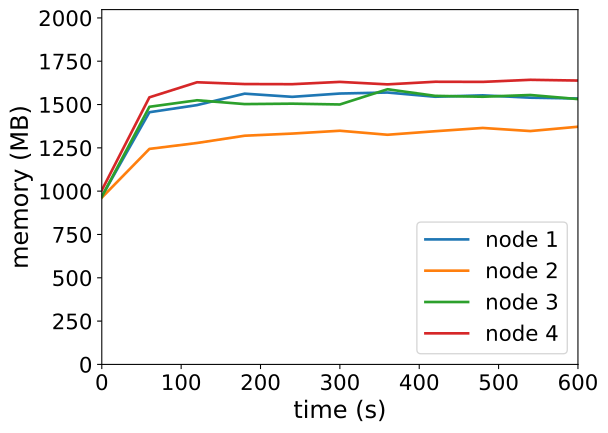

Values plotted in this chart, from the file beside it:
timestamp, ppgcc-m02_pod_amount, ppgcc-m02_memory, ppgcc-m02_cpu, ppgcc-m03_pod_amount, ppgcc-m03_memory, ppgcc-m03_cpu, ppgcc-m04_pod_amount, ppgcc-m04_memory, ppgcc-m04_cpu, ppgcc-m05_pod_amount, ppgcc-m05_memory, ppgcc-m05_cpu
0, 5, 992828, 75936520, 5, 985804, 113526464, 5, 990616, 63172354, 5, 1029540, 68785968
60, 5, 1490600, 1053193512, 5, 1273828, 522688075, 5, 1522708, 1175429719, 5, 1578660, 1253298232
120, 5, 1532708, 1202318182, 5, 1308808, 574836305, 5, 1561252, 1209190327, 5, 1667628, 1454220332
180, 5, 1600292, 1206442003, 5, 1351708, 578215996, 5, 1538680, 1177959530, 5, 1657068, 1453834850
240, 5, 1581548, 1261235312, 5, 1364380, 559088659, 5, 1541188, 1238644922, 5, 1656276, 1367346948
300, 5, 1601084, 1235540526, 5, 1381144, 613650281, 5, 1536436, 1210700916, 5, 1669872, 1365722113
360, 5, 1607024, 1224090682, 5, 1357384, 557391503, 5, 1626328, 1250196042, 5, 1655220, 1358483947
420, 5, 1582076, 1195561803, 5, 1378240, 557653989, 5, 1587388, 1229900391, 5, 1670664, 1426784782
480, 5, 1590392, 1164769294, 5, 1397644, 591281133, 5, 1582108, 1200888869, 5, 1669872, 1403605095
540, 5, 1576532, 1197238027, 5, 1379296, 573984683, 5, 1592404, 1208374983, 5, 1682148, 1445535331
600, 5, 1571780, 1185229509, 5, 1404772, 547816906, 5, 1568248, 1222419340, 5, 1677792, 1440976502
